Photos from the image-classification dataset "split" in the GitHub repository binetouwahab/smart_waste_images. Its 6 classes are: cardboard, glass, metal, paper, plastic, trash.

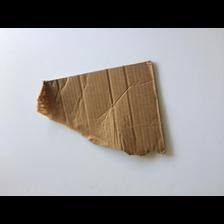
Label: cardboard

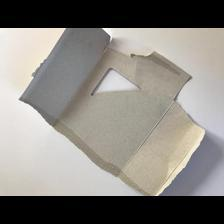
Label: paper

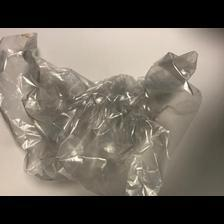
Label: trash

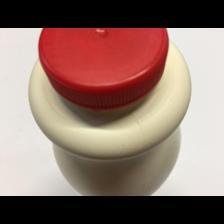
Label: plastic

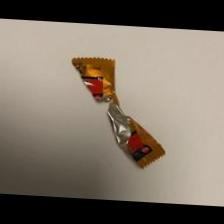
Label: trash

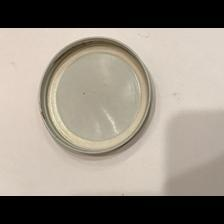
Label: metal
